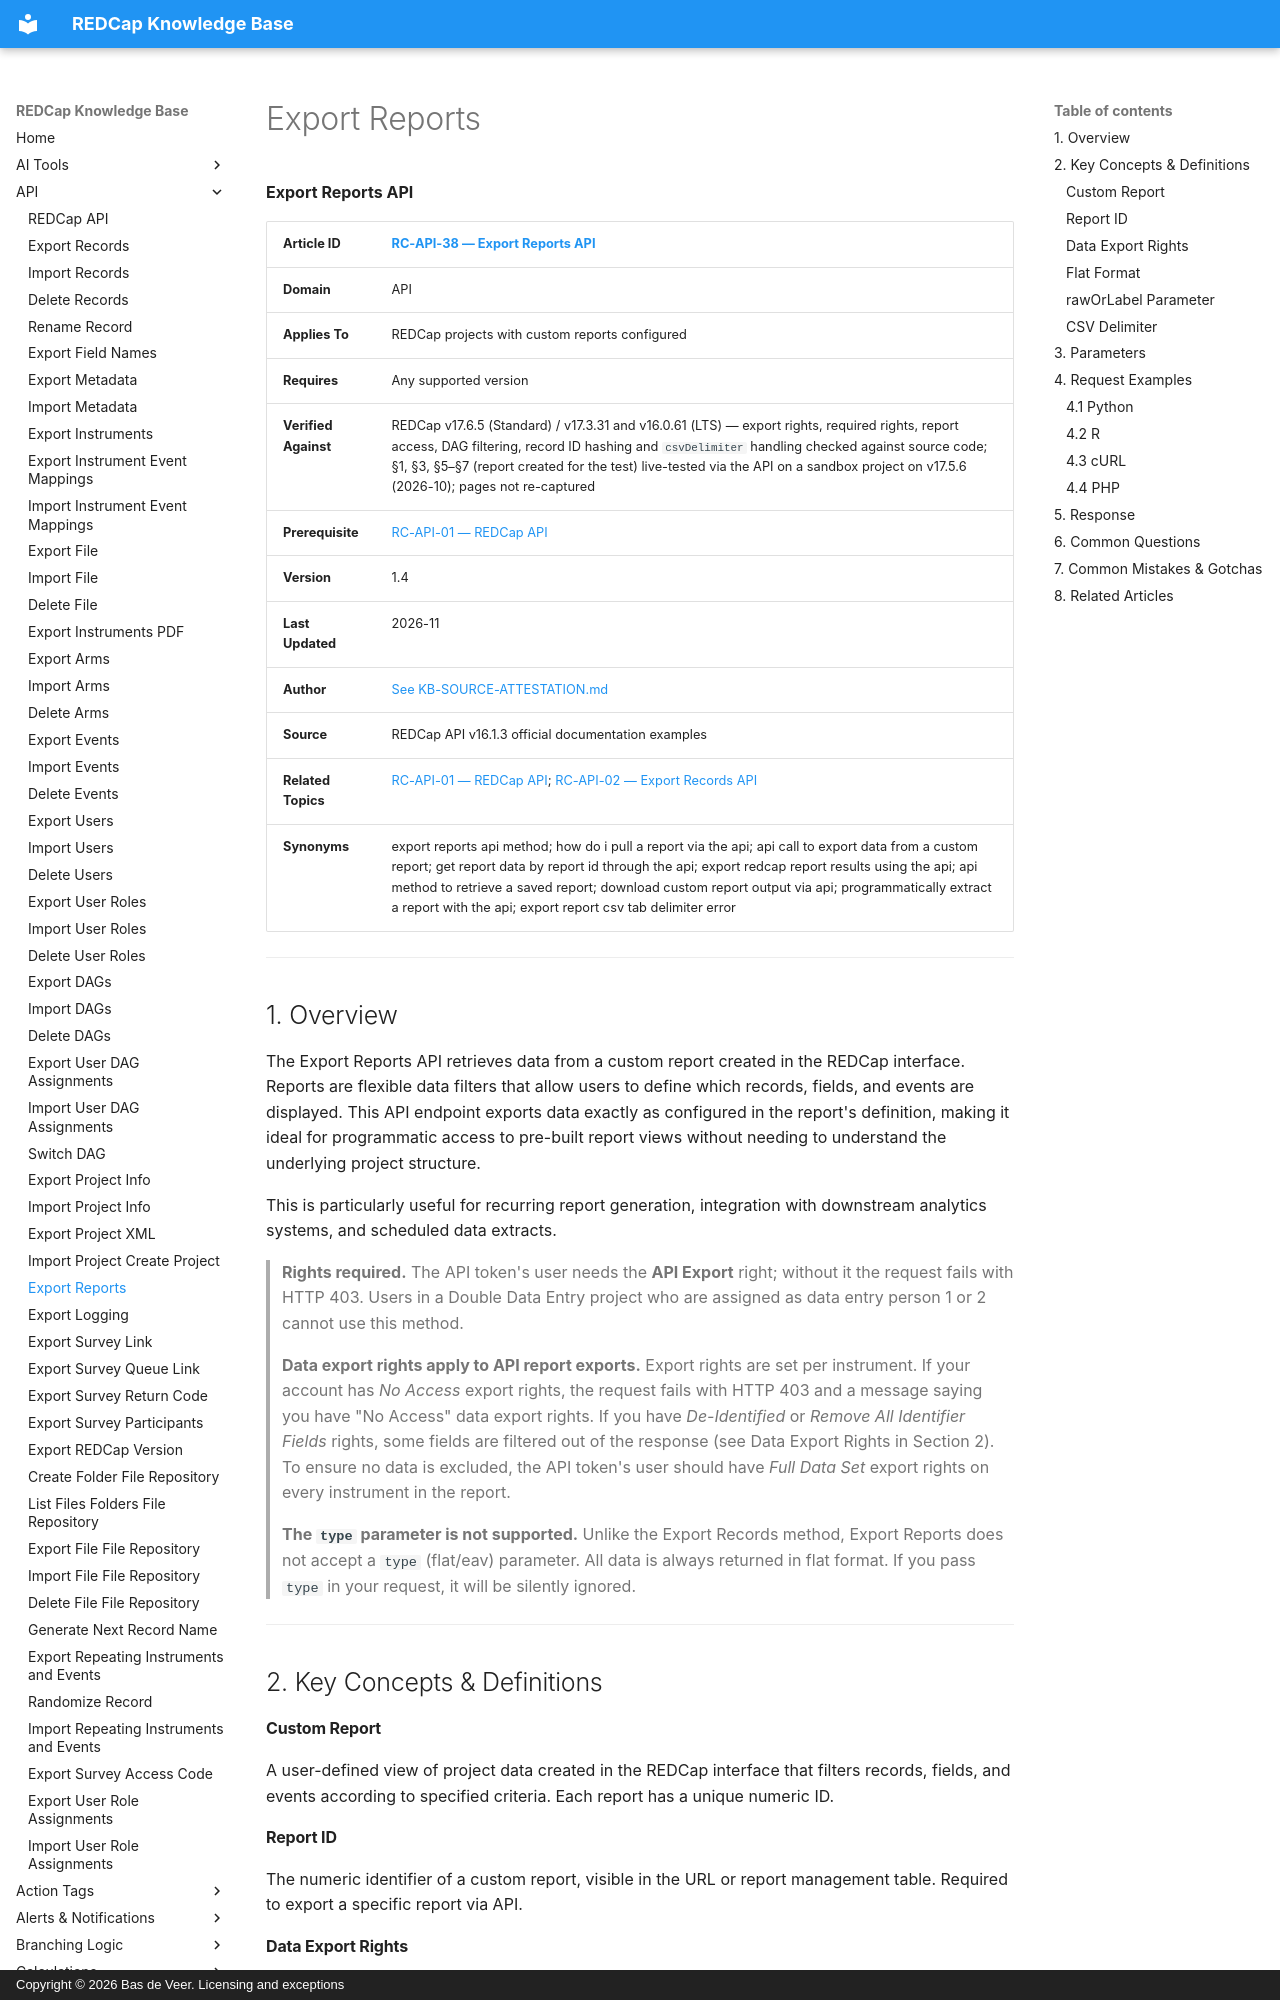

repository: bdeveer/REDCap_KB_RAG · page: RC-API-38_Export-Reports/index.html · generator: mkdocs · copyright: Copyright © 2026 Bas de Veer. Licensing and exceptions



**Export Reports API**

| **Article ID** | [RC-API-38 — Export Reports API](RC-API-38_Export-Reports.md) |
|---|---|
| **Domain** | API |
| **Applies To** | REDCap projects with custom reports configured |
| **Requires** | Any supported version |
| **Verified Against** | REDCap v17.6.5 (Standard) / v17.3.31 and v16.0.61 (LTS) — export rights, required rights, report access, DAG filtering, record ID hashing and `csvDelimiter` handling checked against source code; §1, §3, §5–§7 (report created for the test) live-tested via the API on a sandbox project on v17.5.6 (2026-10); pages not re-captured |
| **Prerequisite** | [RC-API-01 — REDCap API](RC-API-01_REDCap-API.md) |
| **Version** | 1.4 |
| **Last Updated** | 2026-11 |
| **Author** | [See KB-SOURCE-ATTESTATION.md](KB-SOURCE-ATTESTATION.md) |
| **Source** | REDCap API v16.1.3 official documentation examples |
| **Related Topics** | [RC-API-01 — REDCap API](RC-API-01_REDCap-API.md); [RC-API-02 — Export Records API](RC-API-02_Export-Records.md)|
| **Synonyms** | export reports api method; how do i pull a report via the api; api call to export data from a custom report; get report data by report id through the api; export redcap report results using the api; api method to retrieve a saved report; download custom report output via api; programmatically extract a report with the api; export report csv tab delimiter error |

---

## 1. Overview

The Export Reports API retrieves data from a custom report created in the REDCap interface. Reports are flexible data filters that allow users to define which records, fields, and events are displayed. This API endpoint exports data exactly as configured in the report's definition, making it ideal for programmatic access to pre-built report views without needing to understand the underlying project structure.

This is particularly useful for recurring report generation, integration with downstream analytics systems, and scheduled data extracts.

> **Rights required.** The API token's user needs the **API Export** right; without it the request fails with HTTP 403. Users in a Double Data Entry project who are assigned as data entry person 1 or 2 cannot use this method.

> **Data export rights apply to API report exports.** Export rights are set per instrument. If your account has *No Access* export rights, the request fails with HTTP 403 and a message saying you have "No Access" data export rights. If you have *De-Identified* or *Remove All Identifier Fields* rights, some fields are filtered out of the response (see Data Export Rights in Section 2). To ensure no data is excluded, the API token's user should have *Full Data Set* export rights on every instrument in the report.

> **The `type` parameter is not supported.** Unlike the Export Records method, Export Reports does not accept a `type` (flat/eav) parameter. All data is always returned in flat format. If you pass `type` in your request, it will be silently ignored.

---

## 2. Key Concepts & Definitions

#### Custom Report
A user-defined view of project data created in the REDCap interface that filters records, fields, and events according to specified criteria. Each report has a unique numeric ID.
